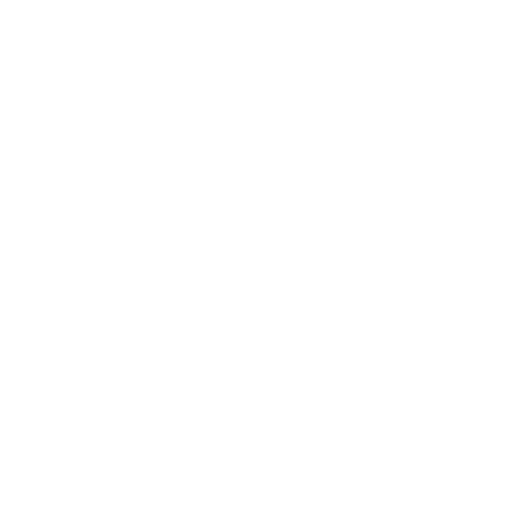
t = 0.00 s
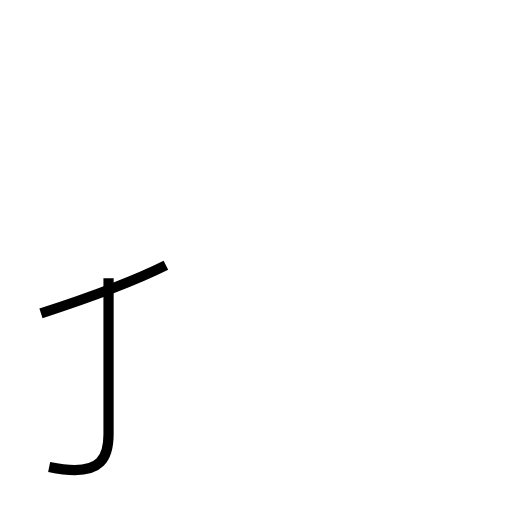
t = 1.09 s
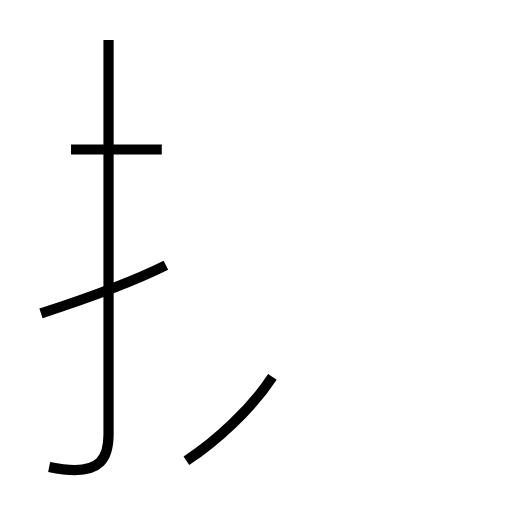
t = 2.41 s
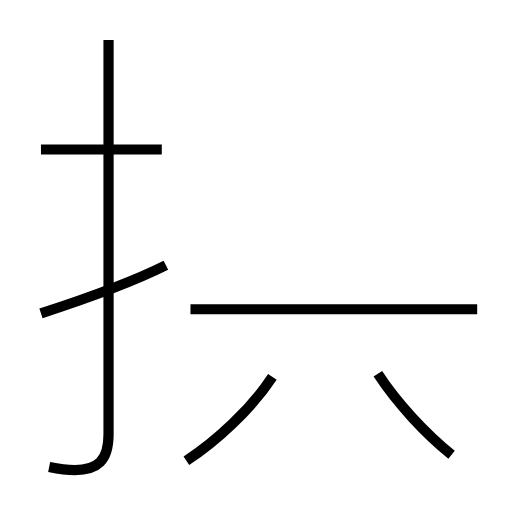
t = 3.66 s
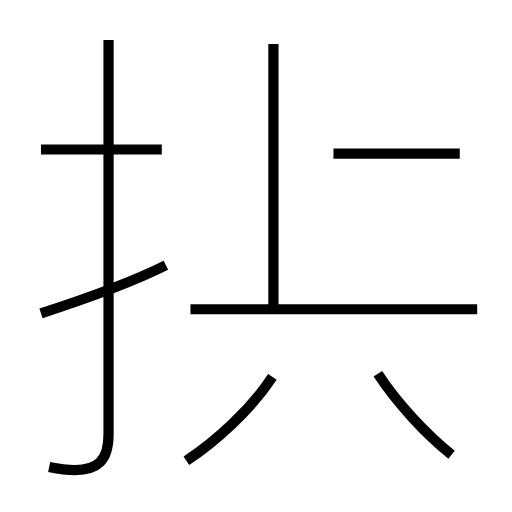
t = 4.80 s
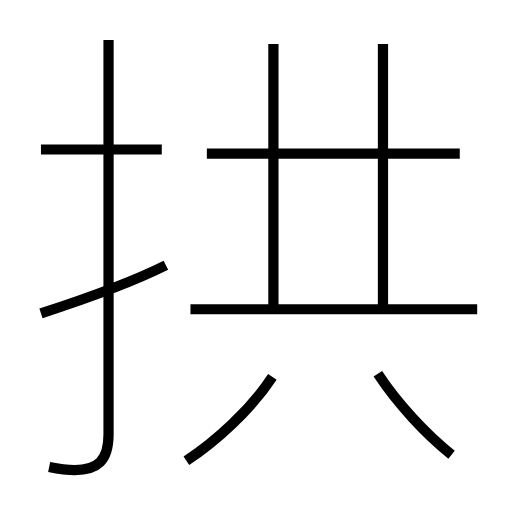
t = 5.93 s

The animated SVG that drew these frames (rendered in a browser with its animation timeline set to each time). Animation: 9 SMIL elements (animate=9); one cycle of 5.93 s.

<?xml version='1.0' encoding='utf-8'?>
<svg viewBox="0.0 -6.0 50.0 50.0" version="1.1" xmlns="http://www.w3.org/2000/svg"><rect x="-1000" y="-1000" width="2000" height="2000" stroke="white" fill="white" /><g style="fill:none;stroke:#000000;stroke-width:1"><path d="M 4.0 -13.4 C 8.0 -14.7 12.8 -16.4 16.2 -18.1 " transform="translate(0.0 38.0)" stroke-dasharray="13.084778852565469" stroke-dashoffset="13.084778852565469"><animate attributeName="stroke-dashoffset" from="13.084778852565469" to="0" dur="0.39254336557696407s" begin="0s" fill="freeze" /></path><path d="M 4.8 1.6 C 5.8 1.8 6.7 1.9 7.3 1.9 C 9.5 1.9 10.6 1.0 10.6 -1.6 L 10.6 -40.1 " transform="translate(0.0 38.0)" stroke-dasharray="46.60515522107407" stroke-dashoffset="46.60515522107407"><animate attributeName="stroke-dashoffset" from="46.60515522107407" to="0" dur="1.398154656632222s" begin="0.39254336557696407s" fill="freeze" /></path><path d="M 18.2 1.0 C 21.1 -0.9 24.5 -4.0 26.6 -7.2 " transform="translate(0.0 38.0)" stroke-dasharray="11.812154885827278" stroke-dashoffset="11.812154885827278"><animate attributeName="stroke-dashoffset" from="11.812154885827278" to="0" dur="0.3543646465748183s" begin="1.7906980222091862s" fill="freeze" /></path><path d="M 15.8 -29.4 L 4.0 -29.4 " transform="translate(0.0 38.0)" stroke-dasharray="11.8" stroke-dashoffset="11.8"><animate attributeName="stroke-dashoffset" from="11.8" to="0" dur="0.354s" begin="2.1450626687840044s" fill="freeze" /></path><path d="M 44.1 0.4 C 41.6 -1.6 38.8 -4.6 36.9 -7.5 " transform="translate(0.0 38.0)" stroke-dasharray="10.72856760547009" stroke-dashoffset="10.72856760547009"><animate attributeName="stroke-dashoffset" from="10.72856760547009" to="0" dur="0.32185702816410267s" begin="2.4990626687840045s" fill="freeze" /></path><path d="M 46.6 -13.8 L 18.6 -13.8 " transform="translate(0.0 38.0)" stroke-dasharray="28.0" stroke-dashoffset="28.0"><animate attributeName="stroke-dashoffset" from="28.0" to="0" dur="0.84s" begin="2.820919696948107s" fill="freeze" /></path><path d="M 26.7 -14.2 L 26.7 -39.7 " transform="translate(0.0 38.0)" stroke-dasharray="25.500000000000004" stroke-dashoffset="25.500000000000004"><animate attributeName="stroke-dashoffset" from="25.500000000000004" to="0" dur="0.7650000000000001s" begin="3.660919696948107s" fill="freeze" /></path><path d="M 44.9 -29.0 L 20.2 -29.0 " transform="translate(0.0 38.0)" stroke-dasharray="24.7" stroke-dashoffset="24.7"><animate attributeName="stroke-dashoffset" from="24.7" to="0" dur="0.741s" begin="4.425919696948107s" fill="freeze" /></path><path d="M 37.4 -14.2 L 37.4 -39.7" transform="translate(0.0 38.0)" stroke-dasharray="25.500000000000004" stroke-dashoffset="25.500000000000004"><animate attributeName="stroke-dashoffset" from="25.500000000000004" to="0" dur="0.7650000000000001s" begin="5.166919696948106s" fill="freeze" /></path></g></svg>
